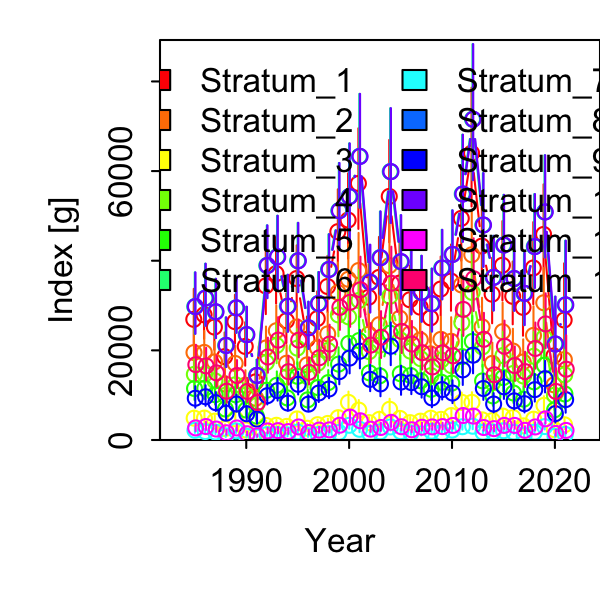

Data behind this chart, as committed beside it:
Category, Time, Stratum, Units, Estimate, Std. Error for Estimate, Std. Error for ln(Estimate)
1, 1985, Stratum_1, [g], 26915, 6071, 0.2256
1, 1986, Stratum_1, [g], 27932, 5911, 0.2116
1, 1987, Stratum_1, [g], 25200, 5659, 0.2246
1, 1988, Stratum_1, [g], 18596, 4739, 0.2549
1, 1989, Stratum_1, [g], 26413, 5391, 0.2041
1, 1990, Stratum_1, [g], 20877, 4802, 0.23
1, 1991, Stratum_1, [g], 12970, 2773, 0.2138
1, 1992, Stratum_1, [g], 34379, 6948, 0.2021
1, 1993, Stratum_1, [g], 37126, 7385, 0.1989
1, 1994, Stratum_1, [g], 26613, 5494, 0.2065
1, 1995, Stratum_1, [g], 36026, 6737, 0.187
1, 1996, Stratum_1, [g], 22464, 4573, 0.2036
1, 1997, Stratum_1, [g], 27078, 5493, 0.2028
1, 1998, Stratum_1, [g], 34250, 6248, 0.1824
1, 1999, Stratum_1, [g], 46484, 8597, 0.1849
1, 2000, Stratum_1, [g], 49072, 9461, 0.1928
1, 2001, Stratum_1, [g], 57237, 11148, 0.1948
1, 2002, Stratum_1, [g], 31862, 6633, 0.2082
1, 2003, Stratum_1, [g], 36273, 8065, 0.2223
1, 2004, Stratum_1, [g], 54348, 11338, 0.2086
1, 2005, Stratum_1, [g], 35017, 7943, 0.2268
1, 2006, Stratum_1, [g], 31292, 6831, 0.2183
1, 2007, Stratum_1, [g], 29638, 6440, 0.2173
1, 2008, Stratum_1, [g], 27253, 6100, 0.2238
1, 2009, Stratum_1, [g], 33681, 6572, 0.1951
1, 2010, Stratum_1, [g], 35466, 7333, 0.2067
1, 2011, Stratum_1, [g], 49443, 10470, 0.2118
1, 2012, Stratum_1, [g], 64006, 13165, 0.2057
1, 2013, Stratum_1, [g], 43274, 9222, 0.2131
1, 2014, Stratum_1, [g], 32534, 7235, 0.2224
1, 2015, Stratum_1, [g], 38985, 8781, 0.2252
1, 2016, Stratum_1, [g], 32056, 6947, 0.2167
1, 2017, Stratum_1, [g], 29596, 7118, 0.2405
1, 2018, Stratum_1, [g], 38388, 9066, 0.2362
1, 2019, Stratum_1, [g], 45862, 10005, 0.2181
1, 2020, Stratum_1, [g], 18752, 7562, 0.4033
1, 2021, Stratum_1, [g], 26772, 10357, 0.3869
1, 1985, Stratum_2, [g], 19514, 4560, 0.2337
1, 1986, Stratum_2, [g], 19537, 4291, 0.2196
1, 1987, Stratum_2, [g], 17423, 4014, 0.2304
1, 1988, Stratum_2, [g], 12500, 3291, 0.2633
1, 1989, Stratum_2, [g], 17081, 3612, 0.2114
1, 1990, Stratum_2, [g], 12233, 2952, 0.2413
1, 1991, Stratum_2, [g], 9308, 2023, 0.2173
1, 1992, Stratum_2, [g], 20541, 4292, 0.209
1, 1993, Stratum_2, [g], 24380, 5055, 0.2073
1, 1994, Stratum_2, [g], 17126, 3638, 0.2124
1, 1995, Stratum_2, [g], 25191, 4761, 0.189
1, 1996, Stratum_2, [g], 16764, 3364, 0.2007
1, 1997, Stratum_2, [g], 20554, 4105, 0.1997
1, 1998, Stratum_2, [g], 23673, 4352, 0.1839
1, 1999, Stratum_2, [g], 32886, 6126, 0.1863
1, 2000, Stratum_2, [g], 35855, 7023, 0.1959
1, 2001, Stratum_2, [g], 37809, 7579, 0.2005
1, 2002, Stratum_2, [g], 23595, 4921, 0.2085
1, 2003, Stratum_2, [g], 25732, 5845, 0.2272
1, 2004, Stratum_2, [g], 38918, 8199, 0.2107
1, 2005, Stratum_2, [g], 27179, 6052, 0.2227
1, 2006, Stratum_2, [g], 23696, 5112, 0.2157
1, 2007, Stratum_2, [g], 22338, 4810, 0.2153
... 384 more rows
